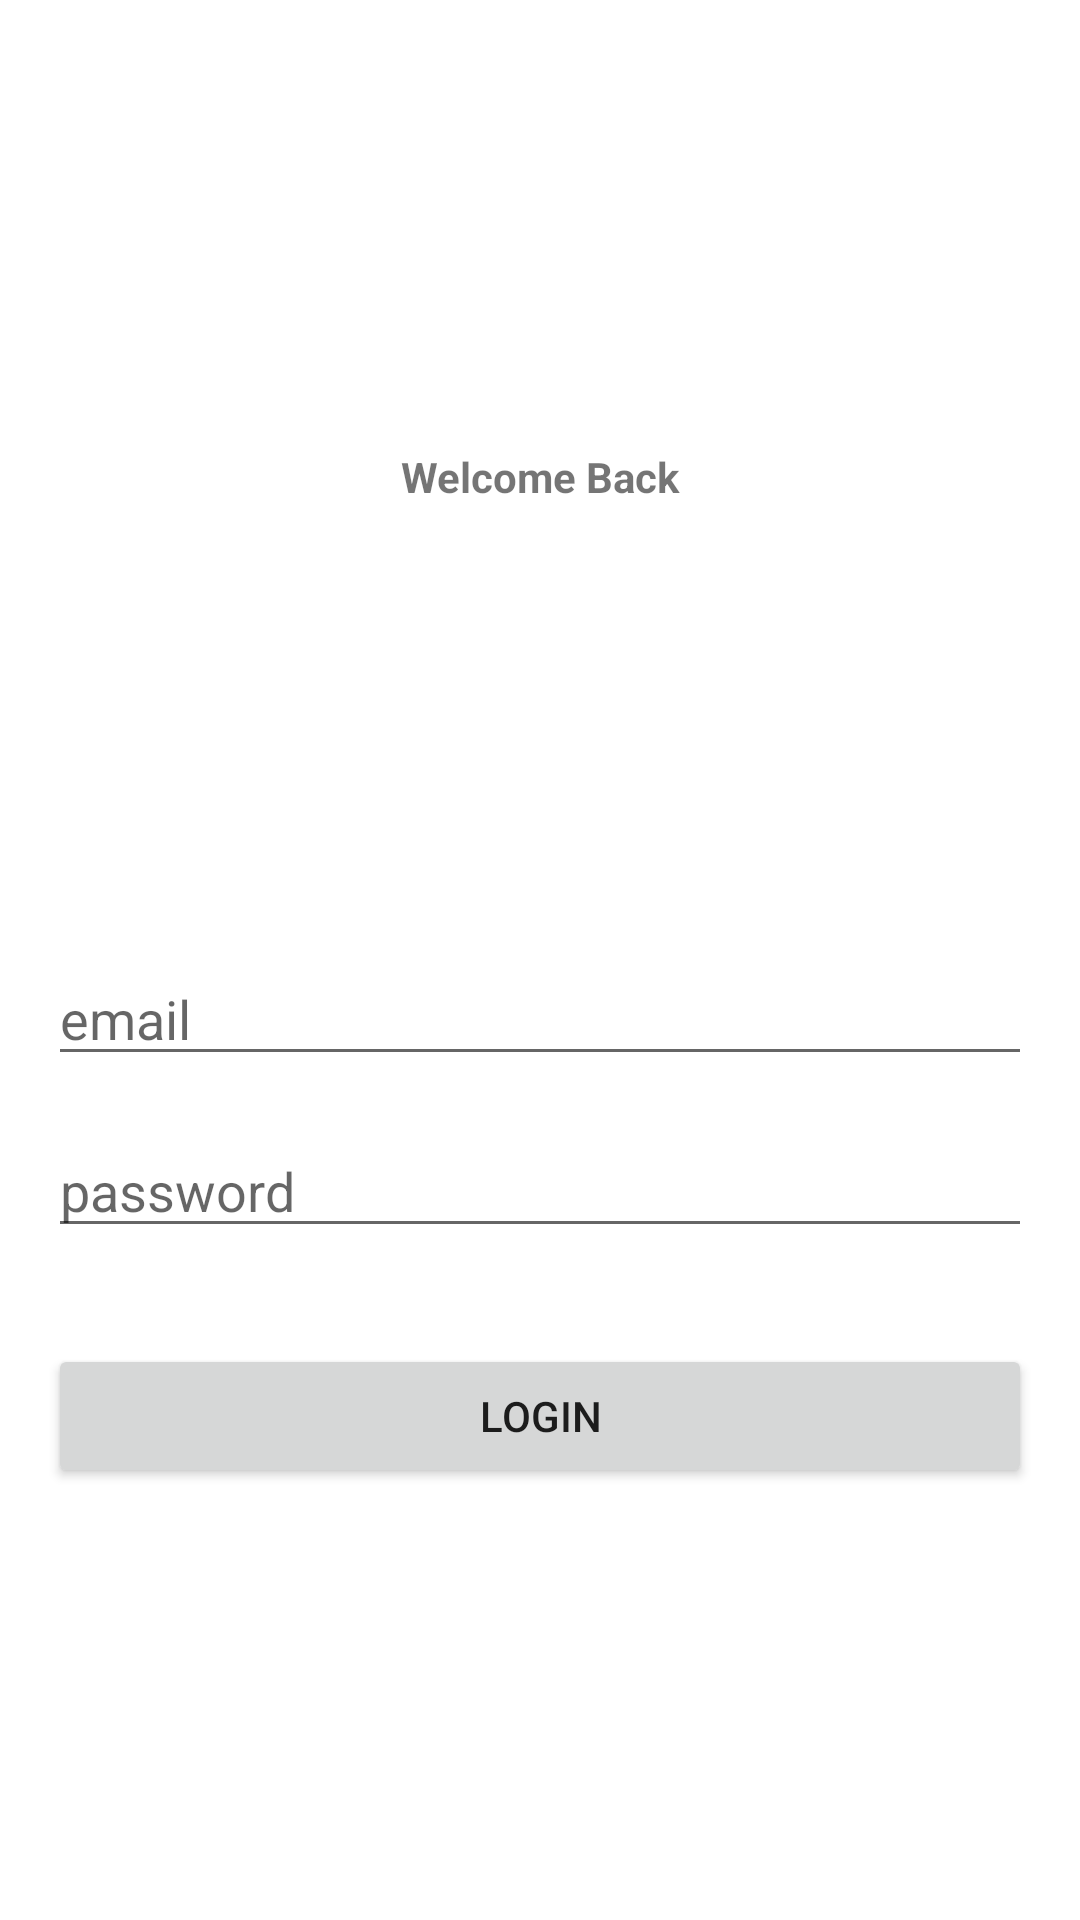

This screen was rendered from an Android layout file. Write that file and the resources it references.
<!-- AndroidManifest.xml: application theme Theme.Fuego -->
<!-- res/layout/activity_login.xml -->
<?xml version="1.0" encoding="utf-8"?>
<LinearLayout xmlns:android="http://schemas.android.com/apk/res/android"
    xmlns:app="http://schemas.android.com/apk/res-auto"
    xmlns:tools="http://schemas.android.com/tools"
    android:layout_width="match_parent"
    android:layout_height="match_parent"
    tools:context="com.tatvaalife.fuego.LoginActivity"
    android:orientation="vertical">

    <androidx.constraintlayout.widget.ConstraintLayout
        android:layout_width="match_parent"
        android:layout_height="match_parent">

        <EditText
            android:id="@+id/email"
            android:layout_width="match_parent"
            android:layout_height="wrap_content"
            android:layout_marginStart="16dp"
            android:layout_marginEnd="16dp"
            android:hint="email"
            app:layout_constraintBottom_toBottomOf="parent"
            app:layout_constraintEnd_toEndOf="parent"
            app:layout_constraintStart_toStartOf="parent"
            app:layout_constraintTop_toTopOf="parent"
            app:layout_constraintVertical_bias="0.53" />

        <EditText
            android:id="@+id/password"
            android:layout_width="match_parent"
            android:layout_height="wrap_content"
            android:layout_marginStart="16dp"
            android:layout_marginTop="16dp"
            android:layout_marginEnd="16dp"
            android:hint="password"
            app:layout_constraintEnd_toEndOf="parent"
            app:layout_constraintHorizontal_bias="0.0"
            app:layout_constraintStart_toStartOf="parent"
            app:layout_constraintTop_toBottomOf="@+id/email" />

        <Button
            android:id="@+id/login"
            android:layout_width="match_parent"
            android:layout_height="wrap_content"
            android:layout_marginStart="16dp"
            android:layout_marginTop="32dp"
            android:layout_marginEnd="16dp"
            android:text="Login"
            app:layout_constraintEnd_toEndOf="parent"
            app:layout_constraintHorizontal_bias="1.0"
            app:layout_constraintStart_toStartOf="parent"
            app:layout_constraintTop_toBottomOf="@+id/password" />

        <TextView
            android:id="@+id/textView"
            android:layout_width="wrap_content"
            android:layout_height="wrap_content"
            android:text="Welcome Back"
            android:textStyle="bold"
            app:layout_constraintBottom_toTopOf="@+id/email"
            app:layout_constraintEnd_toEndOf="parent"
            app:layout_constraintStart_toStartOf="parent"
            app:layout_constraintTop_toTopOf="parent" />
    </androidx.constraintlayout.widget.ConstraintLayout>
</LinearLayout>
<!-- resources referenced by this layout -->
<resources>
  <style name="Theme.Fuego" parent="Theme.MaterialComponents.DayNight.DarkActionBar">
          
          <item name="colorPrimary">#ff2f63</item>
          <item name="colorPrimaryVariant">#F66A8D</item>
          <item name="colorOnPrimary">@color/black</item>
          
          <item name="colorSecondary">@color/teal_200</item>
          <item name="colorSecondaryVariant">@color/teal_700</item>
          <item name="colorOnSecondary">#ff2f63</item>
          
          <item name="android:statusBarColor" tools:targetApi="l">?attr/colorPrimaryVariant</item>
  
          
      </style>
  <color name="black">#FF000000</color>
  <color name="teal_200">#FF03DAC5</color>
  <color name="teal_700">#FF018786</color>
</resources>
